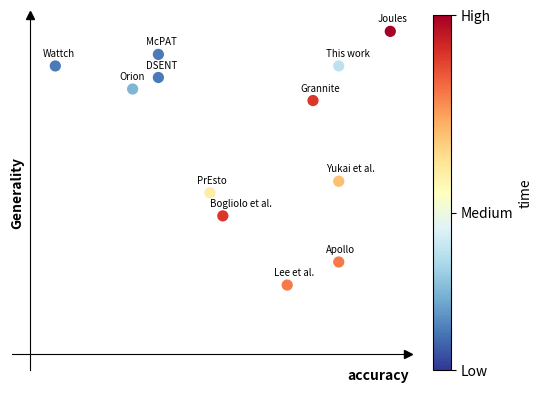

Python code for this plot:
import matplotlib
import matplotlib.pyplot as plt
import numpy as np

fig = plt.figure()
ax = fig.add_subplot()
fig.subplots_adjust(top=0.85)


ax.set_ylabel('Generality', fontweight='bold')
#ax.set_xlabel('Model generality', fontweight='bold')

ax.spines[["left", "bottom"]].set_position(("zero"))
# Hide the top and right spines.
ax.spines[["top", "right"]].set_visible(False)
ax.plot(1, 0, ">k", transform=ax.get_yaxis_transform(), clip_on=False)
ax.plot(0, 1, "^k", transform=ax.get_xaxis_transform(), clip_on=False)

cm = plt.cm.get_cmap('RdYlBu_r')
#order: joules our work, apollo, benini
name = ['Joules', 'This work', 'Apollo', 'Bogliolo et al.', 'Wattch', 'Lee et al.', 'McPAT', 'DSENT', 'PrEsto', 'Orion', 'Grannite', 'Yukai et al.' ]
x = [2.8, 2.4, 2.4, 1.5, 0.2, 2, 1.0, 1.0, 1.4, 0.8, 2.2, 2.4 ]
y = [2.8, 2.5, 0.8, 1.2, 2.5, 0.6, 2.6, 2.4, 1.4, 2.3, 2.2, 1.5]
time = [10, 4, 8, 9, 2, 8, 2, 2, 6, 3, 9, 7]
papers = list(zip(name, x,y))
plt.grid()

sc = plt.scatter(x, y, c=time, s=50, cmap=cm, vmin=1, vmax=10)

cbar = fig.colorbar(sc)
cbar.set_ticks([1, 5, 10])
cbar.set_ticklabels(['Low', 'Medium', 'High'])
cbar.set_label("time")

for paper in papers:
    ax.annotate(paper[0], xy=(paper[1], paper[2]), xytext=(paper[1]-0.1, paper[2]+0.08), fontsize=7)


#ax.annotate("", xy=(1, 0), xytext=(0, 0),
##            arrowprops=dict(arrowstyle="->"))
#ax.annotate("", xy=(0, 1), xytext=(0, 0),
#            arrowprops=dict(arrowstyle="->"))

fig.text(0.65, 0.09, 'accuracy', fontweight='bold')
#fig.text(0.09, 0.65, 'accuracy', fontweight='bold')
#fig.text(0.1, 0.9, 'abstract')

# ax.spines['top'].set_visible(False)
# ax.spines['right'].set_visible(False)
# ax.spines['bottom'].set_visible(False)
# ax.spines['left'].set_visible(False)

ax.get_xaxis().set_ticks([])
ax.get_yaxis().set_ticks([])

plt.savefig("related_work.svg")
plt.show()
